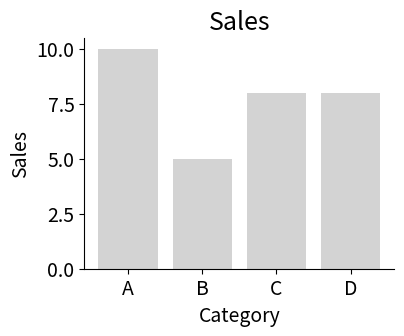
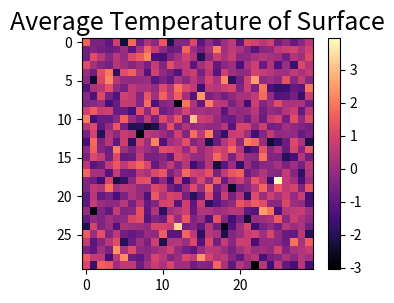
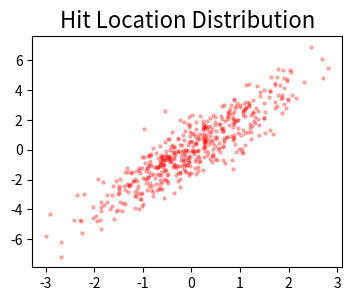
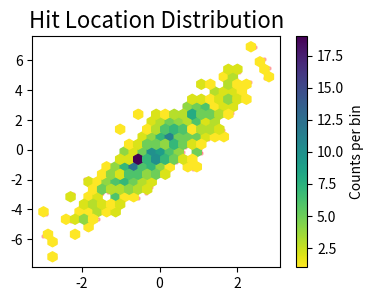
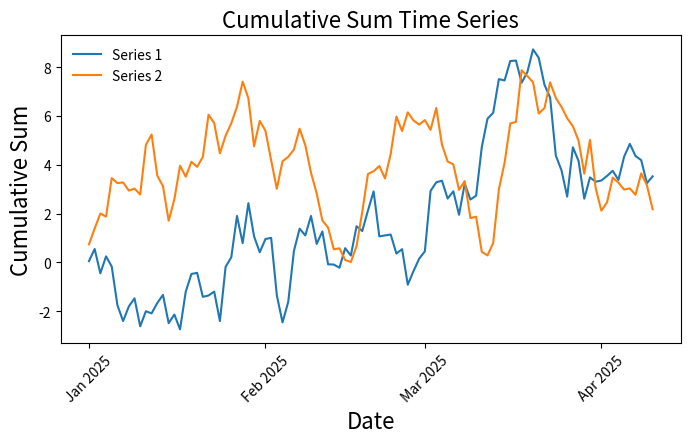
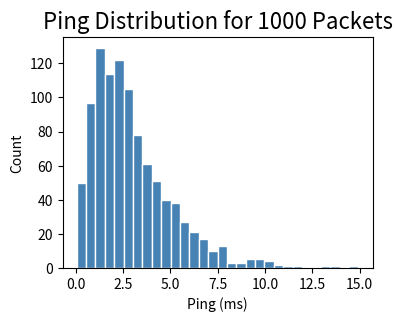

These charts were generated, in order, by the following Python code:
import numpy as np
import matplotlib.pyplot as plt
import seaborn as sns

np.random.seed(0)
categories = ['A', 'B', 'C', 'D']
values = np.random.randint(5, 15, size=len(categories))

fig, ax = plt.subplots(figsize=(4, 3))
ax.bar(categories, values, color='lightgrey')
ax.spines[['right', 'top']].set_visible(False)
ax.set_title('Sales', fontsize=18)
ax.set_xlabel('Category', fontsize=14)
ax.set_ylabel('Sales', fontsize=14)
ax.tick_params(axis='both', which='major', labelsize=14)
plt.show()


import numpy as np
import matplotlib.pyplot as plt

np.random.seed(1)
data = np.random.randn(30, 30)

fig, ax = plt.subplots(figsize=(4, 3))
cax = ax.imshow(data, cmap='magma')
fig.colorbar(cax)
ax.set_title('Average Temperature of Surface', fontsize=18)

plt.show()



import numpy as np
import matplotlib.pyplot as plt

np.random.seed(3)
n = 500
x = np.random.normal(size=n)
y = 2 * x + np.random.normal(size=n)

fig, ax = plt.subplots(figsize=(4, 3))
ax.scatter(x, y, color='red', s=5, alpha=0.25)  # opaque, single color
ax.set_title('Hit Location Distribution', fontsize=16)
plt.show()



import numpy as np
import matplotlib.pyplot as plt

np.random.seed(3)
n = 500
x = np.random.normal(size=n)
y = 2 * x + np.random.normal(size=n)

fig, ax = plt.subplots(figsize=(4, 3))
ax.scatter(x, y, color='red', s=5, alpha=0.25)  # opaque, single color
hb = ax.hexbin(x, y, gridsize=25, cmap='viridis_r', mincnt=1)  # show bins with at least 1 point
fig.colorbar(hb, ax=ax, label='Counts per bin')
ax.set_title('Hit Location Distribution', fontsize=16)
plt.show()



import numpy as np
import matplotlib.pyplot as plt
import pandas as pd
import matplotlib.dates as pltdates

np.random.seed(4)
dates = pd.date_range('2025-01-01', periods=100, freq='D')
series1 = np.cumsum(np.random.randn(100))
series2 = np.cumsum(np.random.randn(100))

fig, ax = plt.subplots(figsize=(8, 4))
ax.plot(dates, series1, label='Series 1')
ax.plot(dates, series2, label='Series 2')
ax.set_title('Cumulative Sum Time Series', fontsize=16)
ax.set_xlabel('Date', fontsize=16)
ax.set_ylabel('Cumulative Sum', fontsize=16)
ax.legend(loc='upper left', frameon=False)  # overlays ticks
ax.xaxis.set_major_locator(pltdates.MonthLocator())
ax.xaxis.set_major_formatter(pltdates.DateFormatter('%b %Y'))

plt.xticks(rotation=45)
plt.show()



import numpy as np
import matplotlib.pyplot as plt

np.random.seed(5)
data = np.random.gamma(shape=2., scale=1.5, size=1000)
fig, ax = plt.subplots(figsize=(4, 3))
ax.hist(data, bins=30, color='steelblue', edgecolor='white')  # bins based on Freedman-Diaconis rule
ax.set_title('Ping Distribution for 1000 Packets', fontsize=16)
ax.set_xlabel('Ping (ms)')
ax.set_ylabel('Count')
plt.show()
